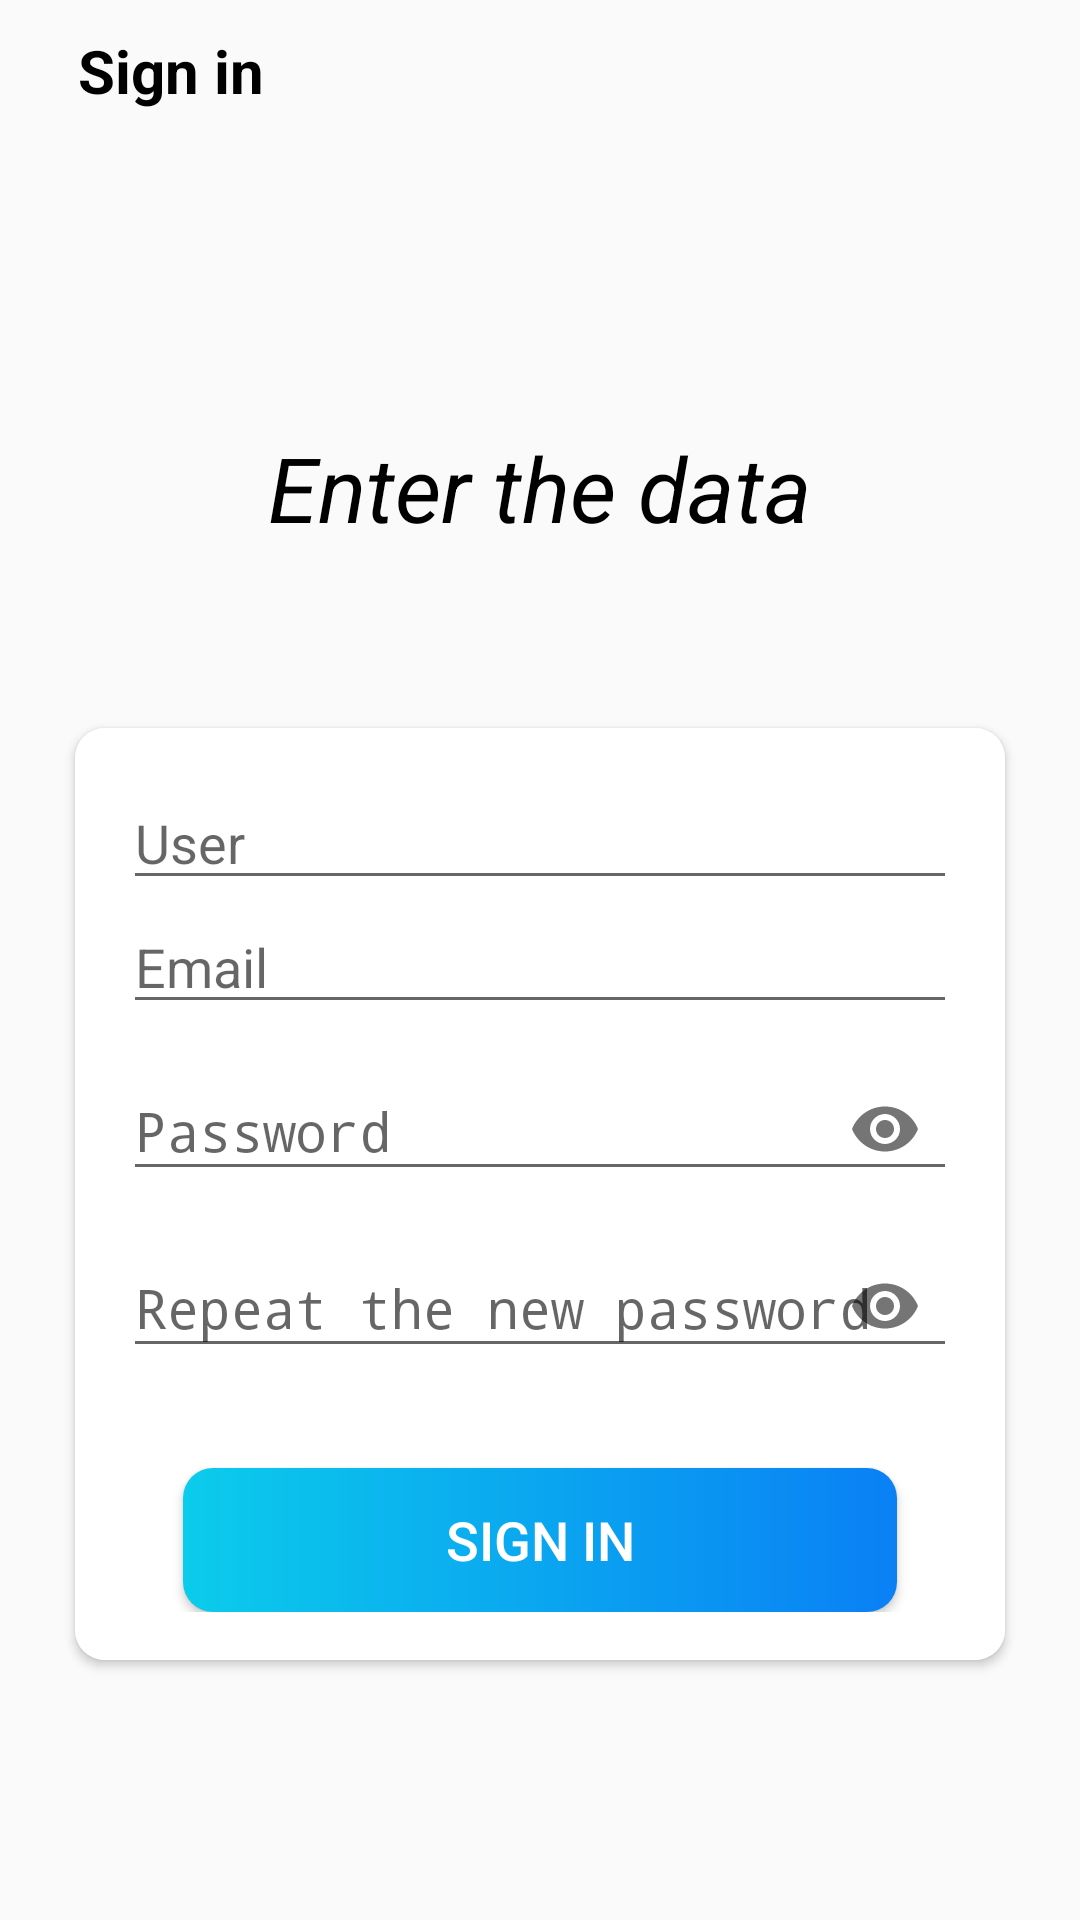

Write the Android layout XML for this screen, with the resource values it uses.
<!-- AndroidManifest.xml: application theme Theme.AppCompat.Light.NoActionBar -->
<!-- res/layout/activity_registrar.xml -->
<?xml version="1.0" encoding="utf-8"?>
<LinearLayout xmlns:android="http://schemas.android.com/apk/res/android"
    xmlns:app="http://schemas.android.com/apk/res-auto"
    xmlns:tools="http://schemas.android.com/tools"
    android:layout_width="match_parent"
    android:layout_height="match_parent"
    android:background="@drawable/intro_bg"
    android:orientation="vertical"
    tools:context=".activities.RegistrarActivity">

    <androidx.appcompat.widget.Toolbar
        android:id="@+id/tb_registro"
        android:layout_width="match_parent"
        android:layout_height="?attr/actionBarSize">

        <TextView
            android:id="@+id/tv_registro_tb"
            android:layout_width="match_parent"
            android:layout_height="match_parent"
            android:padding="10dp"
            android:text="@string/registrar_registro"
            android:textColor="@color/black"
            android:textSize="20sp"
            android:textStyle="bold"></TextView>
    </androidx.appcompat.widget.Toolbar>

    <LinearLayout
        android:layout_width="match_parent"
        android:layout_height="match_parent"
        android:orientation="vertical"
        android:layout_gravity="center"
        android:gravity="center">

        <TextView
            android:layout_width="match_parent"
            android:layout_height="wrap_content"
            android:layout_marginStart="25dp"
            android:layout_marginEnd="25dp"
            android:gravity="center"
            android:text="@string/contrasenha_introduce_datos"
            android:textColor="@color/black"
            android:textSize="30sp"
            android:textStyle="italic" />

        <androidx.cardview.widget.CardView
            android:layout_width="match_parent"
            android:layout_height="wrap_content"
            android:layout_marginStart="25dp"
            android:layout_marginTop="60dp"
            android:layout_marginEnd="25dp"
            android:elevation="10dp"
            app:cardCornerRadius="10dp">

            <LinearLayout
                android:layout_width="match_parent"
                android:layout_height="wrap_content"
                android:orientation="vertical"
                android:padding="16dp"
                android:background="#FFF">

                <EditText
                    android:id="@+id/et_usuario_registro"
                    android:layout_width="match_parent"
                    android:layout_height="wrap_content"
                    android:hint="@string/registar_usuario"
                    android:inputType="text"></EditText>

                <EditText
                    android:id="@+id/et_email_registro"
                    android:layout_width="match_parent"
                    android:layout_height="wrap_content"
                    android:hint="@string/login_email"
                    android:inputType="textEmailAddress"></EditText>

                <com.google.android.material.textfield.TextInputLayout
                    android:layout_width="match_parent"
                    android:layout_height="wrap_content"
                    app:endIconMode="password_toggle">

                    <EditText
                        android:id="@+id/et_password_registro"
                        android:layout_width="match_parent"
                        android:layout_height="wrap_content"
                        android:hint="@string/login_contrasenha"
                        android:inputType="textPassword"></EditText>
                </com.google.android.material.textfield.TextInputLayout>

                <com.google.android.material.textfield.TextInputLayout
                    android:layout_width="match_parent"
                    android:layout_height="wrap_content"
                    app:endIconMode="password_toggle">

                    <EditText
                        android:id="@+id/et_password2_registro"
                        android:layout_width="match_parent"
                        android:layout_height="wrap_content"
                        android:hint="@string/contrasenha_repite_contrasenha"
                        android:inputType="textPassword"></EditText>
                </com.google.android.material.textfield.TextInputLayout>

                <Button
                    android:id="@+id/btn_sign_up"
                    android:layout_width="match_parent"
                    android:layout_height="wrap_content"
                    android:layout_gravity="center"
                    android:layout_marginStart="20dp"
                    android:layout_marginTop="30dp"
                    android:layout_marginEnd="20dp"
                    android:background="@drawable/btn_rounded"
                    android:foreground="?attr/selectableItemBackground"
                    android:gravity="center"
                    android:paddingTop="8dp"
                    android:paddingBottom="8dp"
                    android:text="@string/registrar_registro"
                    android:textColor="@android:color/white"
                    android:textSize="18sp" />
            </LinearLayout>
        </androidx.cardview.widget.CardView>
    </LinearLayout>
</LinearLayout>
<!-- resources referenced by this layout -->
<resources>
  <color name="black">#FF000000</color>
  <!-- drawable btn_rounded (drawable) -->
  <?xml version="1.0" encoding="utf-8"?>
  <shape xmlns:android="http://schemas.android.com/apk/res/android"
      android:shape="rectangle">
  
      <gradient
          android:angle="360"
          android:startColor="#0BCCEB"
          android:endColor="#0A80F5"
          android:type="linear">
      </gradient>
  
      <corners android:radius="10dp"/>
  </shape>
  <string name="contrasenha_introduce_datos">Enter the data</string>
  <string name="contrasenha_repite_contrasenha">Repeat the new password</string>
  <string name="login_contrasenha">Password</string>
  <string name="login_email">Email</string>
  <string name="registar_usuario">User</string>
  <string name="registrar_registro">Sign in</string>
</resources>
